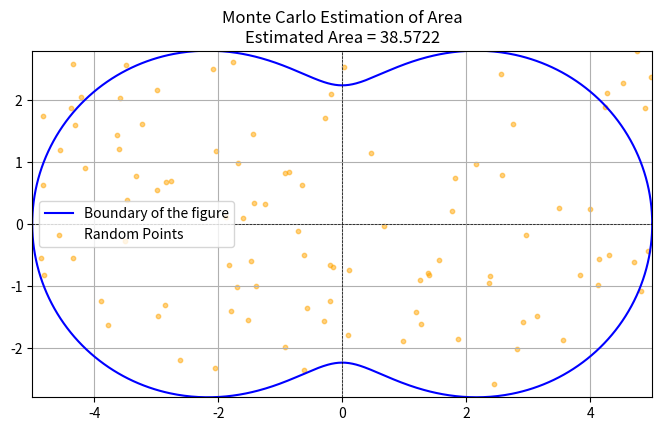

Python code for this plot:
import numpy as np
import matplotlib.pyplot as plt

# Constants for the problem
n = 15  # variant number
N = 100  # Number of random points

# Determine A and B based on n
A = n + 10 #там было =, так что не ебу + или -, но с + прикольнее
B = n - 10


# Define the polar equation in Cartesian coordinates
def p(phi):
    return np.sqrt((A * (np.cos(phi))**2 + B * (np.sin(phi))**2))

# Create values for phi
phi_values = np.linspace(0, 2 * np.pi, 1000)

# Get Cartesian coordinates of the curve
x_values = p(phi_values) * np.cos(phi_values)
y_values = p(phi_values) * np.sin(phi_values)

# Define rectangle dimensions [-a, a] x [-b, b]
a = np.max(np.abs(x_values))  # a is the max x value
b = np.max(np.abs(y_values))  # b is the max y value

# Generate random points in the rectangle
x_random = np.random.uniform(-a, a, N)
y_random = np.random.uniform(-b, b, N)

# Count points inside the figure
M = sum(1 for x, y in zip(x_random, y_random) if (x**2 / A + y**2 / B) < 1)

print("M={}".format(M))

# Calculate area approximation
area_estimate = (M / N) * (2 * a) * (2 * b)

print(f"Площадь фигуры: {area_estimate}")

# Plotting the figure and random points
plt.figure(figsize=(8, 8))
plt.plot(x_values, y_values, label="Boundary of the figure", color="blue")
plt.scatter(x_random, y_random, color="orange", s=10, alpha=0.5, label="Random Points")
plt.xlim(-a, a)
plt.ylim(-b, b)
plt.axhline(0, color='black', lw=0.5, ls='--')
plt.axvline(0, color='black', lw=0.5, ls='--')
plt.gca().set_aspect('equal', adjustable='box')
plt.title(f"Monte Carlo Estimation of Area\nEstimated Area = {area_estimate:.4f}")
plt.legend()
plt.grid()
plt.show()
